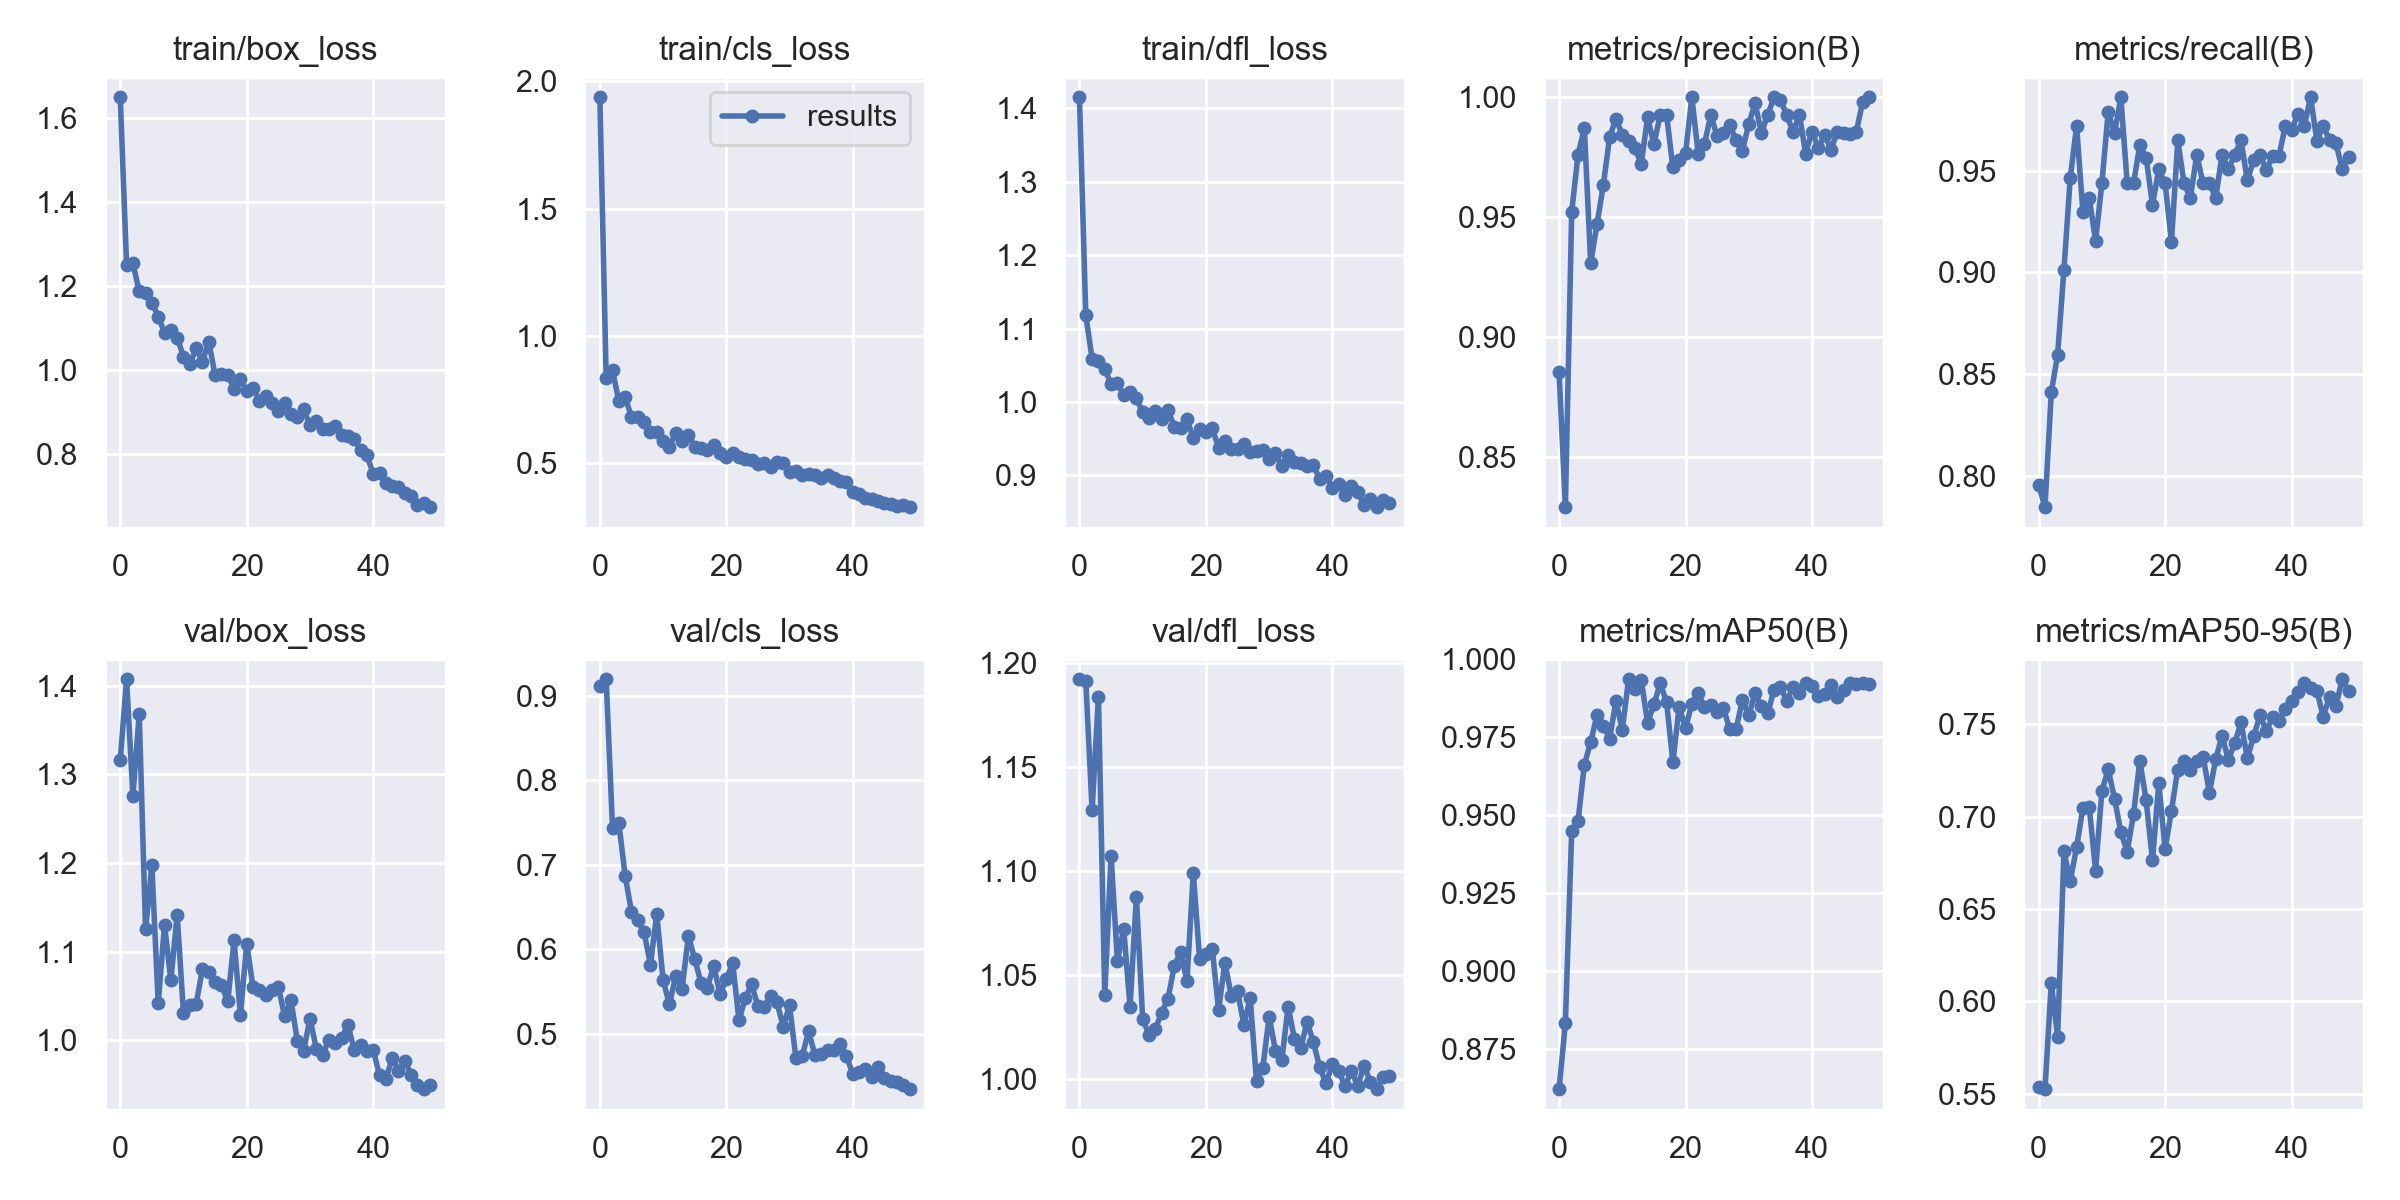

The file beside this chart, header and first rows:
epoch, train/box_loss, train/cls_loss, train/dfl_loss, metrics/precision(B), metrics/recall(B), metrics/mAP50(B), metrics/mAP50-95(B), val/box_loss, val/cls_loss, val/dfl_loss, lr/pg0, lr/pg1, lr/pg2
0, 1.649, 1.937, 1.415, 0.8854, 0.7958, 0.8622, 0.5536, 1.316, 0.9112, 1.192, 0.07016, 0.003316, 0.003316
1, 1.248, 0.8337, 1.118, 0.8289, 0.7849, 0.8833, 0.5526, 1.407, 0.9193, 1.192, 0.04002, 0.006518, 0.006518
2, 1.254, 0.8658, 1.059, 0.9522, 0.8412, 0.9448, 0.61, 1.276, 0.7437, 1.129, 0.009762, 0.009587, 0.009587
3, 1.187, 0.7447, 1.056, 0.976, 0.8596, 0.9481, 0.5808, 1.368, 0.7492, 1.184, 0.009406, 0.009406, 0.009406
4, 1.184, 0.7602, 1.044, 0.9871, 0.9014, 0.9662, 0.6811, 1.125, 0.6868, 1.04, 0.009406, 0.009406, 0.009406
5, 1.16, 0.6819, 1.025, 0.9307, 0.9465, 0.9734, 0.665, 1.197, 0.6442, 1.107, 0.009208, 0.009208, 0.009208
6, 1.126, 0.684, 1.026, 0.947, 0.9718, 0.9821, 0.6835, 1.042, 0.6348, 1.057, 0.00901, 0.00901, 0.00901
7, 1.088, 0.6609, 1.009, 0.9634, 0.9296, 0.9786, 0.7047, 1.13, 0.6198, 1.072, 0.008812, 0.008812, 0.008812
8, 1.093, 0.6242, 1.014, 0.9834, 0.9366, 0.9745, 0.7053, 1.067, 0.5819, 1.035, 0.008614, 0.008614, 0.008614
9, 1.076, 0.6252, 1.005, 0.9911, 0.9155, 0.9865, 0.6708, 1.141, 0.6418, 1.088, 0.008416, 0.008416, 0.008416
10, 1.031, 0.5863, 0.9859, 0.9844, 0.9437, 0.9774, 0.7138, 1.03, 0.5636, 1.029, 0.008218, 0.008218, 0.008218
11, 1.014, 0.5648, 0.9782, 0.9819, 0.9789, 0.9936, 0.7256, 1.04, 0.5348, 1.021, 0.00802, 0.00802, 0.00802
12, 1.051, 0.6207, 0.9875, 0.9787, 0.9683, 0.9904, 0.7097, 1.04, 0.5685, 1.024, 0.007822, 0.007822, 0.007822
13, 1.019, 0.5875, 0.9768, 0.9723, 0.9859, 0.9933, 0.6916, 1.081, 0.553, 1.032, 0.007624, 0.007624, 0.007624
14, 1.067, 0.6118, 0.9892, 0.9917, 0.9437, 0.9796, 0.681, 1.077, 0.6157, 1.039, 0.007426, 0.007426, 0.007426
15, 0.9864, 0.5651, 0.9661, 0.9804, 0.9437, 0.9855, 0.7014, 1.066, 0.5887, 1.054, 0.007228, 0.007228, 0.007228
16, 0.9903, 0.5587, 0.9652, 0.9927, 0.9625, 0.9922, 0.7301, 1.062, 0.5602, 1.061, 0.00703, 0.00703, 0.00703
17, 0.9883, 0.5515, 0.9766, 0.9927, 0.9562, 0.9863, 0.7088, 1.044, 0.5545, 1.047, 0.006832, 0.006832, 0.006832
18, 0.9539, 0.5713, 0.9504, 0.9707, 0.9332, 0.967, 0.6763, 1.113, 0.5806, 1.099, 0.006634, 0.006634, 0.006634
19, 0.9766, 0.5408, 0.9638, 0.9739, 0.9507, 0.9848, 0.718, 1.029, 0.5472, 1.058, 0.006436, 0.006436, 0.006436
20, 0.9501, 0.5244, 0.9585, 0.9766, 0.9437, 0.9778, 0.6824, 1.109, 0.5646, 1.06, 0.006238, 0.006238, 0.006238
21, 0.9569, 0.5397, 0.964, 1, 0.915, 0.9858, 0.7033, 1.06, 0.5842, 1.063, 0.00604, 0.00604, 0.00604
22, 0.925, 0.5238, 0.9377, 0.9765, 0.9648, 0.9893, 0.7254, 1.056, 0.5159, 1.033, 0.005842, 0.005842, 0.005842
23, 0.938, 0.5157, 0.9463, 0.9806, 0.9437, 0.9846, 0.7301, 1.051, 0.5421, 1.056, 0.005644, 0.005644, 0.005644
24, 0.9215, 0.5121, 0.9361, 0.9925, 0.9366, 0.9852, 0.725, 1.056, 0.5584, 1.04, 0.005446, 0.005446, 0.005446
25, 0.9026, 0.4962, 0.9358, 0.9839, 0.9577, 0.9832, 0.7302, 1.06, 0.5328, 1.042, 0.005248, 0.005248, 0.005248
26, 0.9202, 0.5028, 0.9435, 0.985, 0.9437, 0.9843, 0.7325, 1.027, 0.532, 1.026, 0.00505, 0.00505, 0.00505
27, 0.8937, 0.4871, 0.9316, 0.9883, 0.9437, 0.9775, 0.7129, 1.045, 0.5447, 1.039, 0.004852, 0.004852, 0.004852
28, 0.8866, 0.5071, 0.9331, 0.9822, 0.9366, 0.9777, 0.731, 0.9991, 0.5372, 0.9991, 0.004654, 0.004654, 0.004654
29, 0.9053, 0.5035, 0.935, 0.9777, 0.9577, 0.9868, 0.7438, 0.9878, 0.5085, 1.006, 0.004456, 0.004456, 0.004456
30, 0.868, 0.468, 0.9229, 0.9889, 0.9507, 0.982, 0.7307, 1.024, 0.5334, 1.03, 0.004258, 0.004258, 0.004258
31, 0.8765, 0.4702, 0.9304, 0.9975, 0.9577, 0.9891, 0.7397, 0.9904, 0.4713, 1.014, 0.00406, 0.00406, 0.00406
32, 0.8575, 0.4557, 0.9126, 0.9852, 0.9648, 0.9849, 0.7509, 0.9833, 0.4737, 1.009, 0.003862, 0.003862, 0.003862
33, 0.8594, 0.4602, 0.9281, 0.9926, 0.9451, 0.9826, 0.7316, 1, 0.5027, 1.035, 0.003664, 0.003664, 0.003664
34, 0.8647, 0.4559, 0.9185, 1, 0.9552, 0.9902, 0.7435, 0.9967, 0.4754, 1.019, 0.003466, 0.003466, 0.003466
35, 0.8453, 0.4411, 0.9175, 0.9989, 0.9577, 0.9911, 0.7547, 1.002, 0.4761, 1.015, 0.003268, 0.003268, 0.003268
36, 0.8424, 0.4527, 0.9129, 0.9927, 0.9504, 0.9867, 0.7465, 1.017, 0.4812, 1.028, 0.00307, 0.00307, 0.00307
37, 0.8346, 0.4435, 0.9137, 0.9855, 0.9569, 0.9911, 0.7537, 0.9889, 0.4806, 1.018, 0.002872, 0.002872, 0.002872
38, 0.8083, 0.4309, 0.8952, 0.9927, 0.9571, 0.9892, 0.7518, 0.995, 0.4879, 1.006, 0.002674, 0.002674, 0.002674
39, 0.7962, 0.4283, 0.8998, 0.9765, 0.9718, 0.9924, 0.7581, 0.9875, 0.4735, 0.9979, 0.002476, 0.002476, 0.002476
40, 0.7519, 0.3866, 0.8835, 0.9857, 0.9698, 0.9915, 0.7627, 0.9889, 0.4524, 1.007, 0.002278, 0.002278, 0.002278
41, 0.7541, 0.3787, 0.8888, 0.9788, 0.9779, 0.9883, 0.7672, 0.9604, 0.4553, 1.004, 0.00208, 0.00208, 0.00208
42, 0.7306, 0.3634, 0.8735, 0.9843, 0.9718, 0.989, 0.7724, 0.9556, 0.4584, 0.9965, 0.001882, 0.001882, 0.001882
43, 0.7217, 0.3609, 0.8855, 0.9781, 0.9859, 0.9917, 0.7695, 0.9796, 0.4487, 1.004, 0.001684, 0.001684, 0.001684
44, 0.7206, 0.3531, 0.8776, 0.9856, 0.9647, 0.9879, 0.7681, 0.9655, 0.4609, 0.9967, 0.001486, 0.001486, 0.001486
45, 0.7057, 0.3449, 0.8597, 0.985, 0.9718, 0.9901, 0.7539, 0.976, 0.4471, 1.006, 0.001288, 0.001288, 0.001288
46, 0.6985, 0.3418, 0.8682, 0.9848, 0.9648, 0.9923, 0.7649, 0.961, 0.4438, 0.9988, 0.00109, 0.00109, 0.00109
47, 0.6785, 0.3315, 0.8569, 0.9856, 0.9637, 0.9921, 0.7597, 0.9495, 0.4434, 0.9952, 0.000892, 0.000892, 0.000892
48, 0.6812, 0.337, 0.8659, 0.9979, 0.9507, 0.9923, 0.7742, 0.9447, 0.44, 1.001, 0.000694, 0.000694, 0.000694
49, 0.6724, 0.3285, 0.8623, 1, 0.9568, 0.9921, 0.7681, 0.949, 0.4345, 1.001, 0.000496, 0.000496, 0.000496
